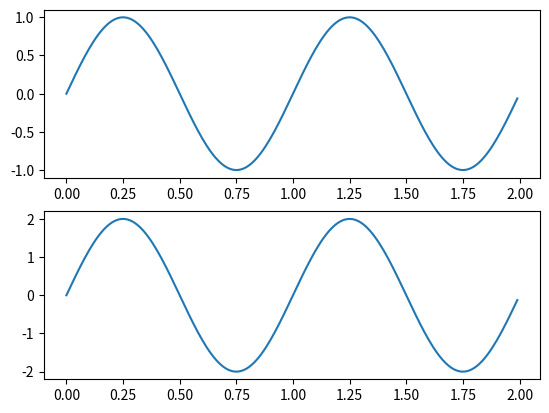

Write the Python code that produced this figure.
import matplotlib.pyplot as plt
import numpy as np

t = np.arange(0.0, 2.0, 0.01)
s1 = np.sin(2*np.pi*t)
s2 = np.sin(4*np.pi*t)

plt.figure(1)
plt.subplot(211)
plt.plot(t, s1)
plt.subplot(212)
plt.plot(t, 2*s1)
'''
plt.figure(2)
plt.plot(t, s2)


# now switch back to figure 1 and make some changes
plt.figure(1)
plt.subplot(211)
plt.plot(t, s2, 's')
ax = plt.gca()
ax.set_xticklabels([])
'''
plt.show()